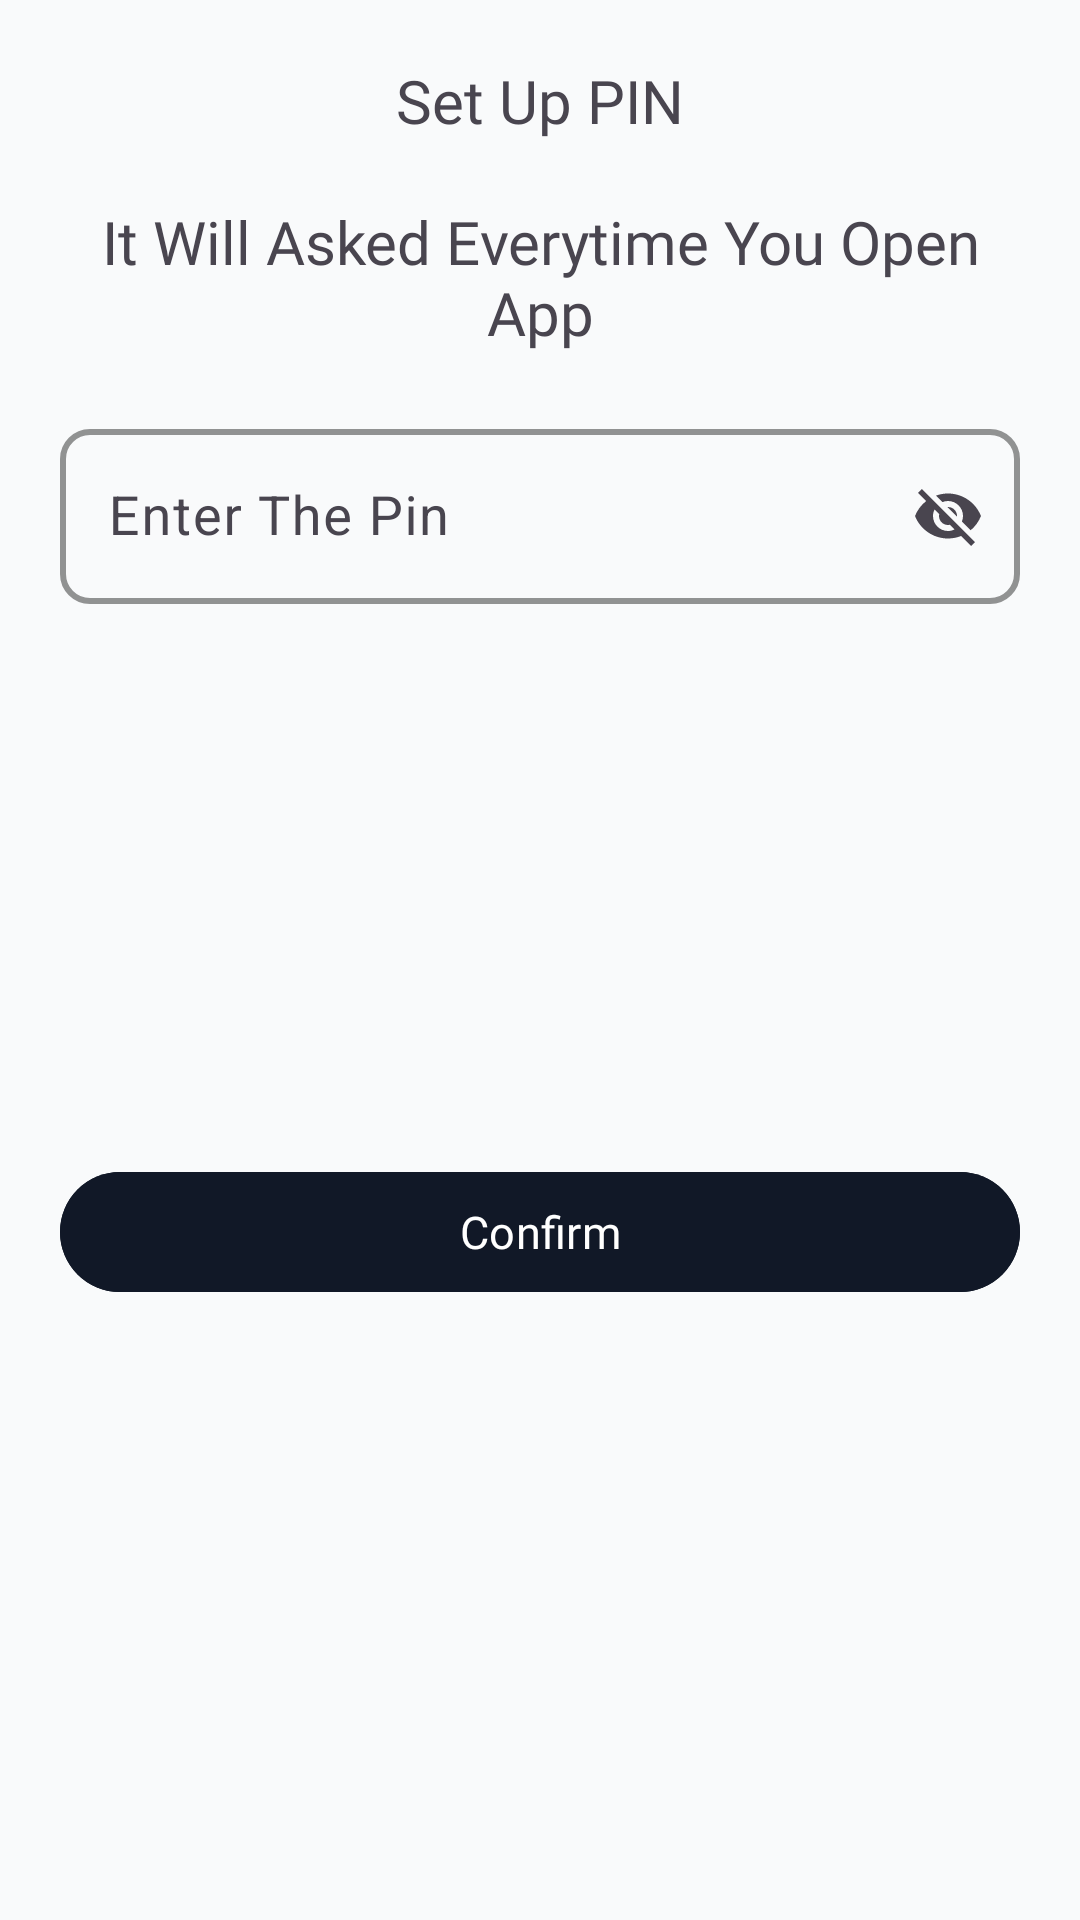

Write the Android layout XML for this screen, with the resource values it uses.
<!-- AndroidManifest.xml: application theme Theme.Expense_Tracker -->
<!-- res/layout/pin_dialog.xml -->
<?xml version="1.0" encoding="utf-8"?>
<androidx.constraintlayout.widget.ConstraintLayout xmlns:android="http://schemas.android.com/apk/res/android"
    android:layout_width="match_parent"
    android:layout_height="wrap_content"
    xmlns:app="http://schemas.android.com/apk/res-auto"
    android:background="@color/BackgroundColor"
    android:padding="20dp" >

    <TextView
        android:id="@+id/setupin"
        android:layout_width="0dp"
        android:layout_height="wrap_content"
        app:layout_constraintTop_toTopOf="parent"
        app:layout_constraintEnd_toEndOf="parent"
        app:layout_constraintStart_toStartOf="parent"
        android:text="Set Up PIN"
        android:textSize="20sp"
        app:layout_constraintBottom_toTopOf="@id/instruction"
        android:fontFamily="@font/montserratbold"
        android:gravity="center"
        />
    <TextView
        android:layout_width="0dp"
        android:layout_height="wrap_content"
        android:id="@+id/instruction"
        android:text="It Will Asked Everytime You Open App"
        android:textSize="20sp"
        android:fontFamily="@font/robotobold"
        app:layout_constraintTop_toBottomOf="@id/setupin"
        app:layout_constraintEnd_toEndOf="parent"
        app:layout_constraintStart_toStartOf="parent"
        android:gravity="center"
        android:layout_marginVertical="20dp"/>

    <com.google.android.material.textfield.TextInputLayout
        android:id="@+id/pin_container"
        android:layout_width="0dp"
        android:layout_height="wrap_content"
        app:layout_constraintTop_toBottomOf="@id/instruction"
        app:layout_constraintEnd_toEndOf="parent"
        app:layout_constraintStart_toStartOf="parent"
        app:boxCornerRadiusTopEnd="10dp"
        app:boxCornerRadiusBottomEnd="10dp"
        app:boxCornerRadiusTopStart="10dp"
        app:startIconDrawable="@drawable/baseline_key_24"
        app:startIconTint="@color/TextColor"
        app:boxCornerRadiusBottomStart="10dp"
        app:boxStrokeColor="@color/StrokeColor"
        app:endIconMode="password_toggle"
        android:layout_marginVertical="20dp"
        app:boxBackgroundMode="outline"
        app:boxStrokeWidth="2dp">
        <com.google.android.material.textfield.TextInputEditText
            android:id="@+id/pin_edditext"
            android:layout_width="match_parent"
            android:layout_height="wrap_content"
            android:hint="Enter The Pin"
            android:textColor="@color/TextColor"
            android:textSize="18sp"
            android:drawablePadding="10dp"
            android:textColorHint="@color/TextColor"
            />

    </com.google.android.material.textfield.TextInputLayout>

    <com.google.android.material.button.MaterialButton
        android:id="@+id/confirm_button"
        android:layout_width="match_parent"
        android:layout_height="wrap_content"
        android:text="Confirm"
        app:layout_constraintEnd_toEndOf="parent"
        app:layout_constraintStart_toStartOf="parent"
        app:layout_constraintTop_toBottomOf="@id/pin_container"
        android:layout_marginVertical="20dp"
        android:backgroundTint="@color/HeadingColor"
        android:textSize="15sp"
        android:fontFamily="@font/robotobold"
        app:layout_constraintBottom_toBottomOf="parent"/>



</androidx.constraintlayout.widget.ConstraintLayout>
<!-- resources referenced by this layout -->
<resources>
  <color name="BackgroundColor">#F9FAFB</color>
  <color name="HeadingColor">#111827</color>
  <color name="StrokeColor">#D1D5DB</color>
  <color name="TextColor">#374151</color>
  <style name="Theme.Expense_Tracker" parent="Theme.Material3.DayNight.NoActionBar">
          <item name="android:windowSplashScreenBackground" tools:targetApi="31">@color/white</item>
          <item name="android:windowSplashScreenAnimatedIcon" tools:targetApi="31">@mipmap/ic_launcher</item>
          <item name="android:windowSplashScreenAnimationDuration" tools:targetApi="31">500</item>
      </style>
  <color name="white">#FFFFFFFF</color>
</resources>
